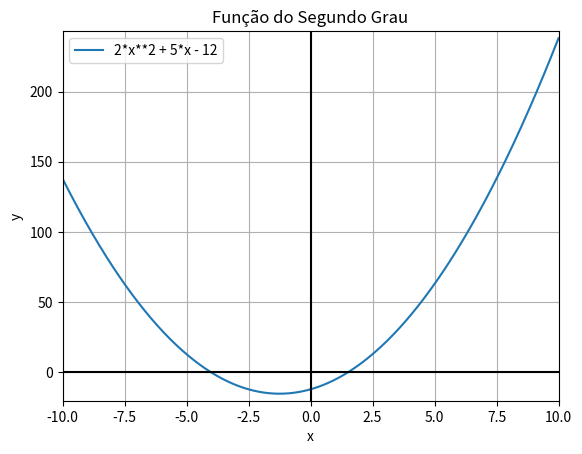

Python code for this plot:
import numpy as np
import matplotlib.pyplot as plt
from sympy import symbols, lambdify, Eq, solve

# declara o símbolo X
x = symbols('x')

# cria valores para X
x_vals = np.linspace(-10, 10, 400)

# cria como expressão
expression = 2*x**2 + 5*x - 12

# mostra um exemplo com X = 2
print(f"Resultado de '2x² + 5x - 12' com x = 2: {expression.subs(x, 2)}") 

# cria como equação
equation = Eq(expression, 0)

# raiz da função
print(f"Raiz da Função '2x² + 5x - 12': {solve(equation, x)}") 

# converte a expressão para uma função numérica
expression_func = lambdify(x, expression, 'numpy')

# a partir dos valores de X, joga na expressão para retornar o Y para poder mostrar o gráfico
y_vals = expression_func(x_vals)

# cria a figura e os eixos
fig, ax = plt.subplots()

# adiciona o plot da função dentro do eixo do plano cartesiano
ax.plot(x_vals, y_vals, label=f'{expression}')

# configura o plano cartesiano
ax.axhline(y=0, color='k')  # Eixo x
ax.axvline(x=0, color='k')  # Eixo y
ax.grid(True, which='both')

# faz o plot
plt.title('Função do Segundo Grau')
plt.xlabel('x')
plt.ylabel('y')
plt.legend()
plt.grid(True)

ax.set_xlim([-10, 10])
ax.set_ylim([min(y_vals) - 5, max(y_vals) + 5])

# mostrar o gráfico
plt.show()
